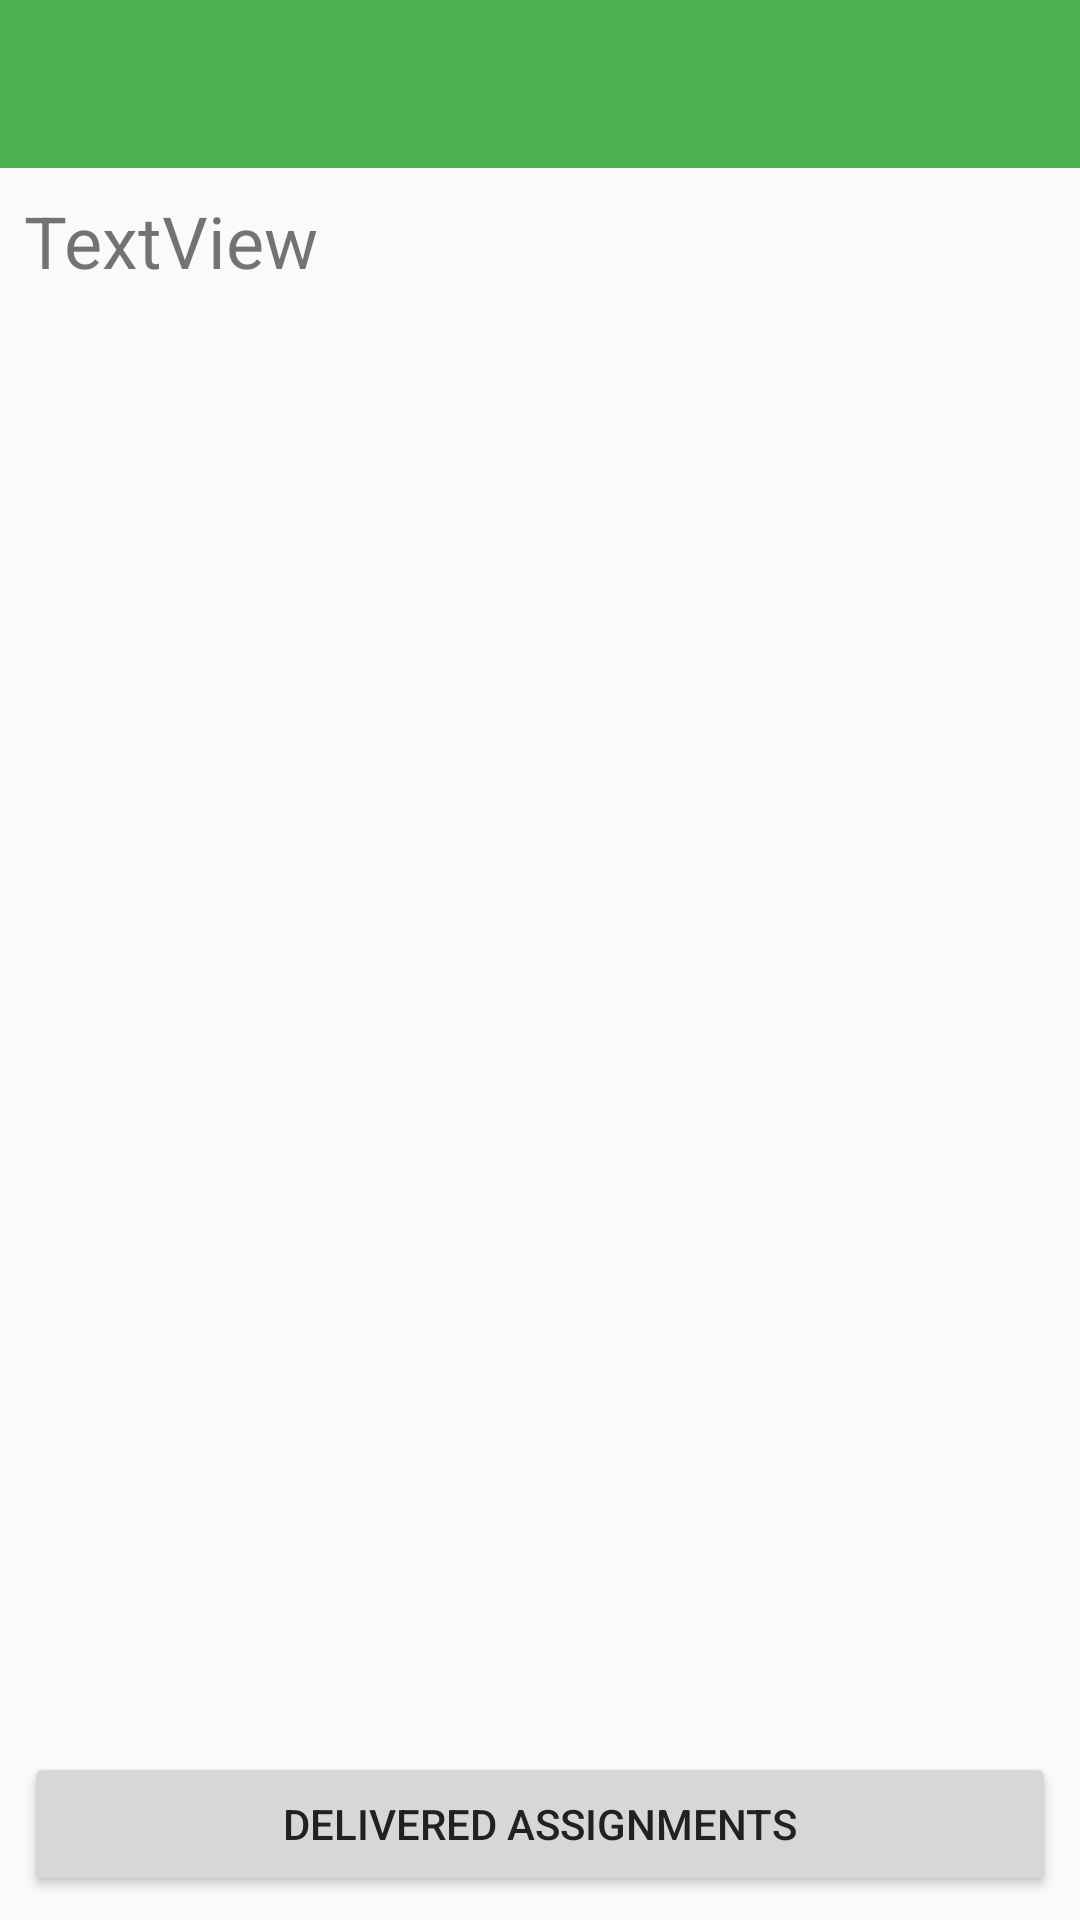

This screen was rendered from an Android layout file. Write that file and the resources it references.
<!-- AndroidManifest.xml: application theme AppTheme -->
<!-- res/layout/activity_assignment_details.xml -->
<?xml version="1.0" encoding="utf-8"?>
<android.support.constraint.ConstraintLayout xmlns:android="http://schemas.android.com/apk/res/android"
    xmlns:app="http://schemas.android.com/apk/res-auto"
    xmlns:tools="http://schemas.android.com/tools"
    android:layout_width="match_parent"
    android:layout_height="match_parent"
    android:fitsSystemWindows="true"
    tools:context=".AssignmentDetailsActivity">

    

    <android.support.design.widget.AppBarLayout
        android:id="@+id/app_bar"
        android:layout_width="match_parent"
        android:layout_height="wrap_content"
        android:theme="@style/AppTheme.AppBarOverlay">

        <android.support.v7.widget.Toolbar
            android:id="@+id/toolbar"
            android:layout_width="match_parent"
            android:layout_height="?attr/actionBarSize"
            app:popupTheme="@style/AppTheme.PopupOverlay" />

    </android.support.design.widget.AppBarLayout>

    <Button
        android:id="@+id/deliveredAssign"
        android:layout_width="match_parent"
        android:layout_height="wrap_content"
        android:layout_marginBottom="8dp"
        android:layout_marginEnd="8dp"
        android:layout_marginStart="8dp"
        android:onClick="deliveredAssignments"
        android:text="Delivered Assignments"
        app:layout_constraintBottom_toBottomOf="parent"
        app:layout_constraintEnd_toEndOf="parent"
        app:layout_constraintStart_toStartOf="parent" />

    <TextView
        android:id="@+id/assign_details"
        android:layout_width="0dp"
        android:layout_height="0dp"
        android:layout_marginBottom="8dp"
        android:layout_marginEnd="8dp"
        android:layout_marginStart="8dp"
        android:layout_marginTop="8dp"
        android:text="TextView"
        android:textSize="24sp"
        app:layout_constraintBottom_toTopOf="@+id/deliveredAssign"
        app:layout_constraintEnd_toEndOf="parent"
        app:layout_constraintStart_toStartOf="parent"
        app:layout_constraintTop_toBottomOf="@+id/app_bar" />


</android.support.constraint.ConstraintLayout>
<!-- resources referenced by this layout -->
<resources>
  <dimen name="app_bar_height">180dp</dimen>
  <style name="AppTheme.AppBarOverlay" parent="ThemeOverlay.AppCompat.Dark.ActionBar" />
  <style name="AppTheme.PopupOverlay" parent="ThemeOverlay.AppCompat.Light" />
  <style name="AppTheme" parent="Base.Theme.AppCompat.Light.DarkActionBar">
          
          <item name="colorPrimary">#4CAF50</item>
          <item name="colorPrimaryDark">#388E3C</item>
          <item name="colorAccent">#FF5722</item>
          <item name="android:textColorPrimary">#212121</item>
          <item name="android:textColorSecondary">#757575</item>
          <item name="android:divider">#BDBDBD</item>
      </style>
</resources>
